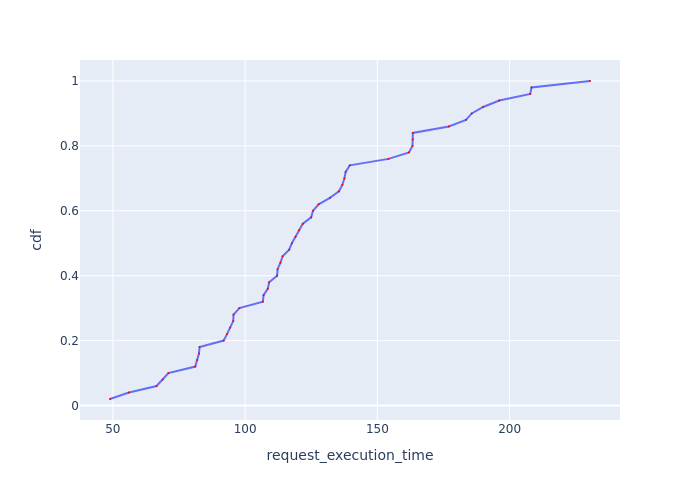

Values plotted in this chart, from the file beside it:
Request Id, request_execution_time, cdf
0_18, 48.91, 0.02
0_0, 56.07, 0.04
0_35, 66.52, 0.06
0_5, 68.89, 0.08
0_42, 70.99, 0.1
0_29, 81.15, 0.12
0_38, 81.87, 0.14
0_24, 82.55, 0.16
0_13, 82.79, 0.18
0_34, 91.87, 0.2
0_40, 93.16, 0.22
0_6, 94.34, 0.24
0_23, 95.51, 0.26
0_16, 95.62, 0.28
0_17, 97.84, 0.3
0_9, 106.7, 0.32
0_46, 107, 0.34
0_32, 108.6, 0.36
0_37, 109.1, 0.38
0_1, 112.1, 0.4
0_14, 112.3, 0.42
0_22, 113.4, 0.44
0_21, 114.2, 0.46
0_20, 116.7, 0.48
0_2, 117.7, 0.5
0_41, 119.1, 0.52
0_15, 120.3, 0.54
0_33, 121.8, 0.56
0_19, 125, 0.58
0_31, 125.7, 0.6
0_28, 127.8, 0.62
0_36, 132.1, 0.64
0_49, 135.5, 0.66
0_43, 136.8, 0.68
0_12, 137.6, 0.7
0_25, 138, 0.72
0_27, 139.6, 0.74
0_47, 154.2, 0.76
0_48, 161.9, 0.78
0_26, 163.3, 0.8
0_30, 163.4, 0.82
0_39, 163.4, 0.84
0_3, 177, 0.86
0_45, 183.5, 0.88
0_10, 185.7, 0.9
0_8, 190, 0.92
0_11, 196.1, 0.94
0_44, 207.8, 0.96
0_4, 208.3, 0.98
0_7, 230.4, 1.0
